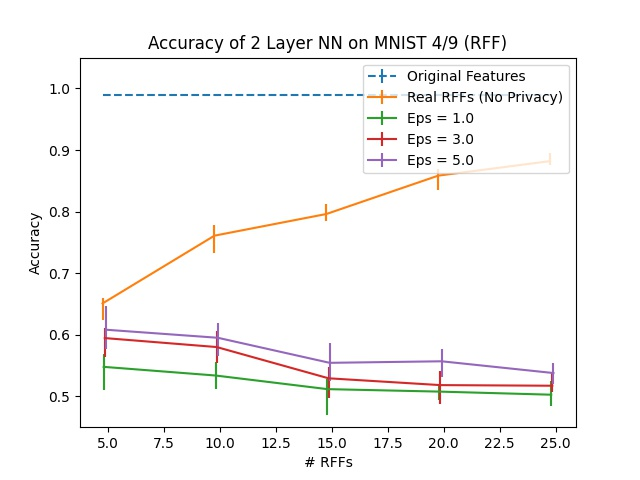

The table this chart was drawn from, first rows:
Dimension, RFF Real, RFF Real 25, RFF Real 75, Eps = 1.0, Eps = 1.0 25, Eps = 1.0 75, Eps = 2.0, Eps = 2.0 25, Eps = 2.0 75, Eps = 3.0, Eps = 3.0 25, Eps = 3.0 75, Eps = 4.0, Eps = 4.0 25, Eps = 4.0 75, Eps = 5.0, Eps = 5.0 25, Eps = 5.0 75, Original Features
5, 0.6509, 0.02762, 0.009543, 0.548, 0.03717, 0.02009, 0.5816, 0.03415, 0.04219, 0.5947, 0.03064, 0.01657, 0.5942, 0.03315, 0.04269, 0.6082, 0.03114, 0.03918, 0.99
10, 0.7609, 0.02762, 0.01657, 0.5339, 0.0221, 0.0216, 0.554, 0.04018, 0.02762, 0.5801, 0.02662, 0.02612, 0.5791, 0.01557, 0.03164, 0.5952, 0.02913, 0.02361, 0.99
15, 0.7961, 0.01055, 0.01607, 0.5118, 0.04169, 0.01708, 0.5475, 0.04018, 0.02662, 0.5294, 0.03164, 0.01808, 0.5409, 0.01105, 0.03516, 0.5545, 0.02963, 0.03214, 0.99
20, 0.8584, 0.0226, 0.01155, 0.5078, 0.01356, 0.01055, 0.5279, 0.03566, 0.01808, 0.5183, 0.03014, 0.0221, 0.5545, 0.03516, 0.0216, 0.557, 0.02562, 0.01959, 0.99
25, 0.882, 0.007032, 0.01306, 0.5028, 0.01858, 0.0216, 0.5198, 0.01657, 0.01105, 0.5173, 0.01005, 0.02059, 0.5284, 0.02813, 0.02863, 0.5379, 0.01808, 0.01708, 0.99
